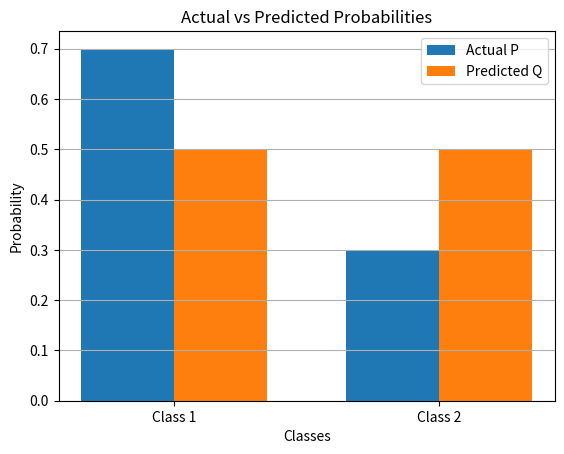

Here is the Python script that generated this plot:

import numpy as np
import matplotlib
matplotlib.use("Agg")
import matplotlib.pyplot as plt
from scipy.stats import entropy

# Actual and predicted probability distributions
P = np.array([0.7, 0.3])
Q = np.array([0.5, 0.5])

# Entropy
H_P = entropy(P)

# Cross-entropy
cross_entropy = -np.sum(P * np.log(Q))

# KL divergence
kl_divergence = entropy(P, Q)

print("Entropy:", round(H_P, 4))
print("Cross-Entropy:", round(cross_entropy, 4))
print("KL Divergence:", round(kl_divergence, 4))

# Plot probability distributions
labels = ["Class 1", "Class 2"]
x = np.arange(len(labels))
width = 0.35

plt.bar(x - width / 2, P, width, label="Actual P")
plt.bar(x + width / 2, Q, width, label="Predicted Q")

plt.title("Actual vs Predicted Probabilities")
plt.xlabel("Classes")
plt.ylabel("Probability")
plt.xticks(x, labels)
plt.legend()
plt.grid(axis="y")

plt.savefig("experiment4.png")
plt.close()
print("Graph saved as experiment4.png")
